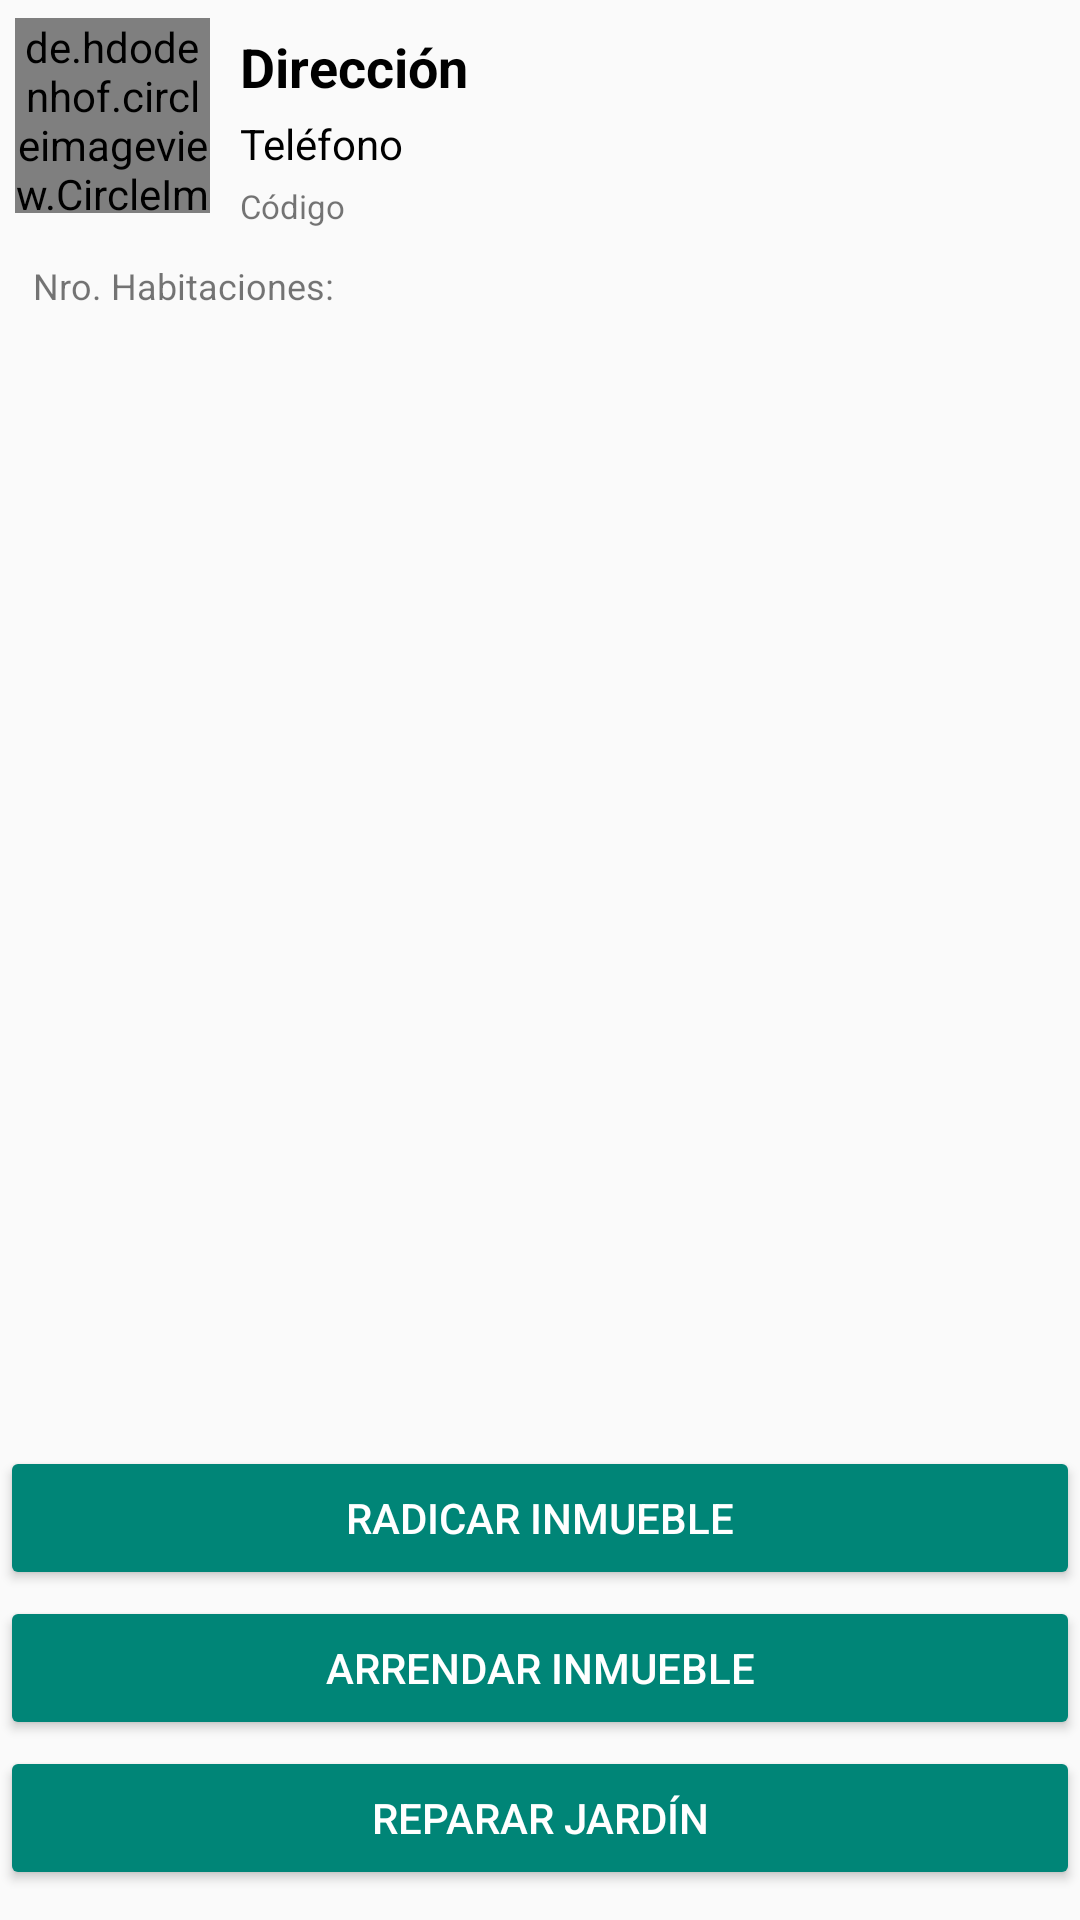

The Android layout XML behind this screen, and the referenced resources:
<!-- AndroidManifest.xml: application theme Theme.Aplicaciones_moviles_momento_2 -->
<!-- res/layout/activity_detail_house.xml -->
<?xml version="1.0" encoding="utf-8"?>
<RelativeLayout xmlns:android="http://schemas.android.com/apk/res/android"
    xmlns:app="http://schemas.android.com/apk/res-auto"
    xmlns:tools="http://schemas.android.com/tools"
    android:layout_width="match_parent"
    android:layout_height="match_parent"
    tools:context=".activities.DetailHouseActivity"
    android:layout_margin="10dp">

    <LinearLayout
        android:layout_width="match_parent"
        android:layout_height="wrap_content"
        android:layout_marginHorizontal="5dp"
        android:layout_marginBottom="5dp"
        android:orientation="vertical">

        <LinearLayout
            android:layout_width="match_parent"
            android:layout_height="wrap_content"
            android:orientation="horizontal">

            <LinearLayout
                android:layout_width="wrap_content"
                android:layout_height="wrap_content"
                android:layout_marginVertical="6dp"
                android:orientation="vertical">

                <de.hdodenhof.circleimageview.CircleImageView
                    android:id="@+id/propertyImage"
                    android:layout_width="65dp"
                    android:layout_height="65dp"
                    android:src="@drawable/house_1"
                    app:civ_border_color="#FF000000"
                    app:civ_border_width="2dp" />
            </LinearLayout>

            <LinearLayout
                android:layout_width="match_parent"
                android:layout_height="wrap_content"
                android:layout_marginHorizontal="10dp"
                android:layout_marginTop="10dp"
                android:orientation="vertical">

                <TextView
                    android:id="@+id/textview"
                    android:layout_width="match_parent"
                    android:layout_height="wrap_content"
                    android:visibility="gone"></TextView>

                <TextView
                    android:id="@+id/txtAddress"
                    android:layout_width="wrap_content"
                    android:layout_height="wrap_content"
                    android:text="@string/address_placeholder"
                    android:textColor="@color/black"
                    android:textSize="18sp"
                    android:textStyle="bold"></TextView>

                <TextView
                    android:id="@+id/txtPhone"
                    android:layout_width="match_parent"
                    android:layout_height="wrap_content"
                    android:layout_marginTop="4sp"
                    android:text="@string/phone_placeholder"
                    android:textColor="@color/black"
                    android:textSize="14sp"></TextView>

                <TextView
                    android:id="@+id/txtCode"
                    android:layout_width="match_parent"
                    android:layout_height="wrap_content"
                    android:text="@string/code_placeholder"
                    android:textAlignment="textStart"
                    android:layout_marginTop="4dp"
                    android:textSize="11sp"></TextView>
            </LinearLayout>


        </LinearLayout>

        <LinearLayout
            android:layout_width="match_parent"
            android:layout_height="wrap_content"
            android:layout_marginTop="10dp"
            android:gravity="start"
            android:orientation="horizontal">

            <TextView
                android:id="@+id/txtRooms"
                android:layout_width="wrap_content"
                android:layout_height="wrap_content"
                android:layout_marginHorizontal="6dp"
                android:text="@string/rooms_number_placeholder"
                android:textAlignment="textStart"
                android:textSize="12sp"></TextView>

        </LinearLayout>
    </LinearLayout>

    <Button
        android:id="@+id/btnFile"
        android:layout_above="@+id/btnRent"
        android:layout_width="match_parent"
        android:layout_height="wrap_content"
        android:layout_marginBottom="2dp"
        style="@style/Widget.AppCompat.Button.Colored"
        android:text="@string/file_property_btn">
    </Button>

    <Button
        android:id="@+id/btnRent"
        android:layout_above="@+id/btnRepair"
        android:layout_width="match_parent"
        android:layout_height="wrap_content"
        android:layout_marginBottom="2dp"
        style="@style/Widget.AppCompat.Button.Colored"
        android:text="@string/rent_property_btn">
    </Button>

    <Button
        android:id="@+id/btnRepair"
        android:layout_alignParentBottom="true"
        android:layout_width="match_parent"
        android:layout_height="wrap_content"
        android:layout_marginBottom="10dp"
        style="@style/Widget.AppCompat.Button.Colored"
        android:text="@string/repair_garden_btn">
    </Button>

</RelativeLayout>
<!-- resources referenced by this layout -->
<resources>
  <string name="address_placeholder">Dirección</string>
  <string name="code_placeholder">Código</string>
  <string name="file_property_btn">Radicar inmueble</string>
  <string name="phone_placeholder">Teléfono</string>
  <string name="rent_property_btn">Arrendar inmueble</string>
  <string name="repair_garden_btn">Reparar jardín</string>
  <string name="rooms_number_placeholder">Nro. Habitaciones: </string>
  <style name="Theme.Aplicaciones_moviles_momento_2" parent="Base.Theme.Aplicaciones_moviles_momento_2" />
  <style name="Base.Theme.Aplicaciones_moviles_momento_2" parent="Theme.AppCompat.Light.DarkActionBar">
          
          
      </style>
  <!-- not gathered from this repository: default colours our renderer supplied (Android Studio template values) -->
  <color name="black">#FF000000</color>
</resources>
